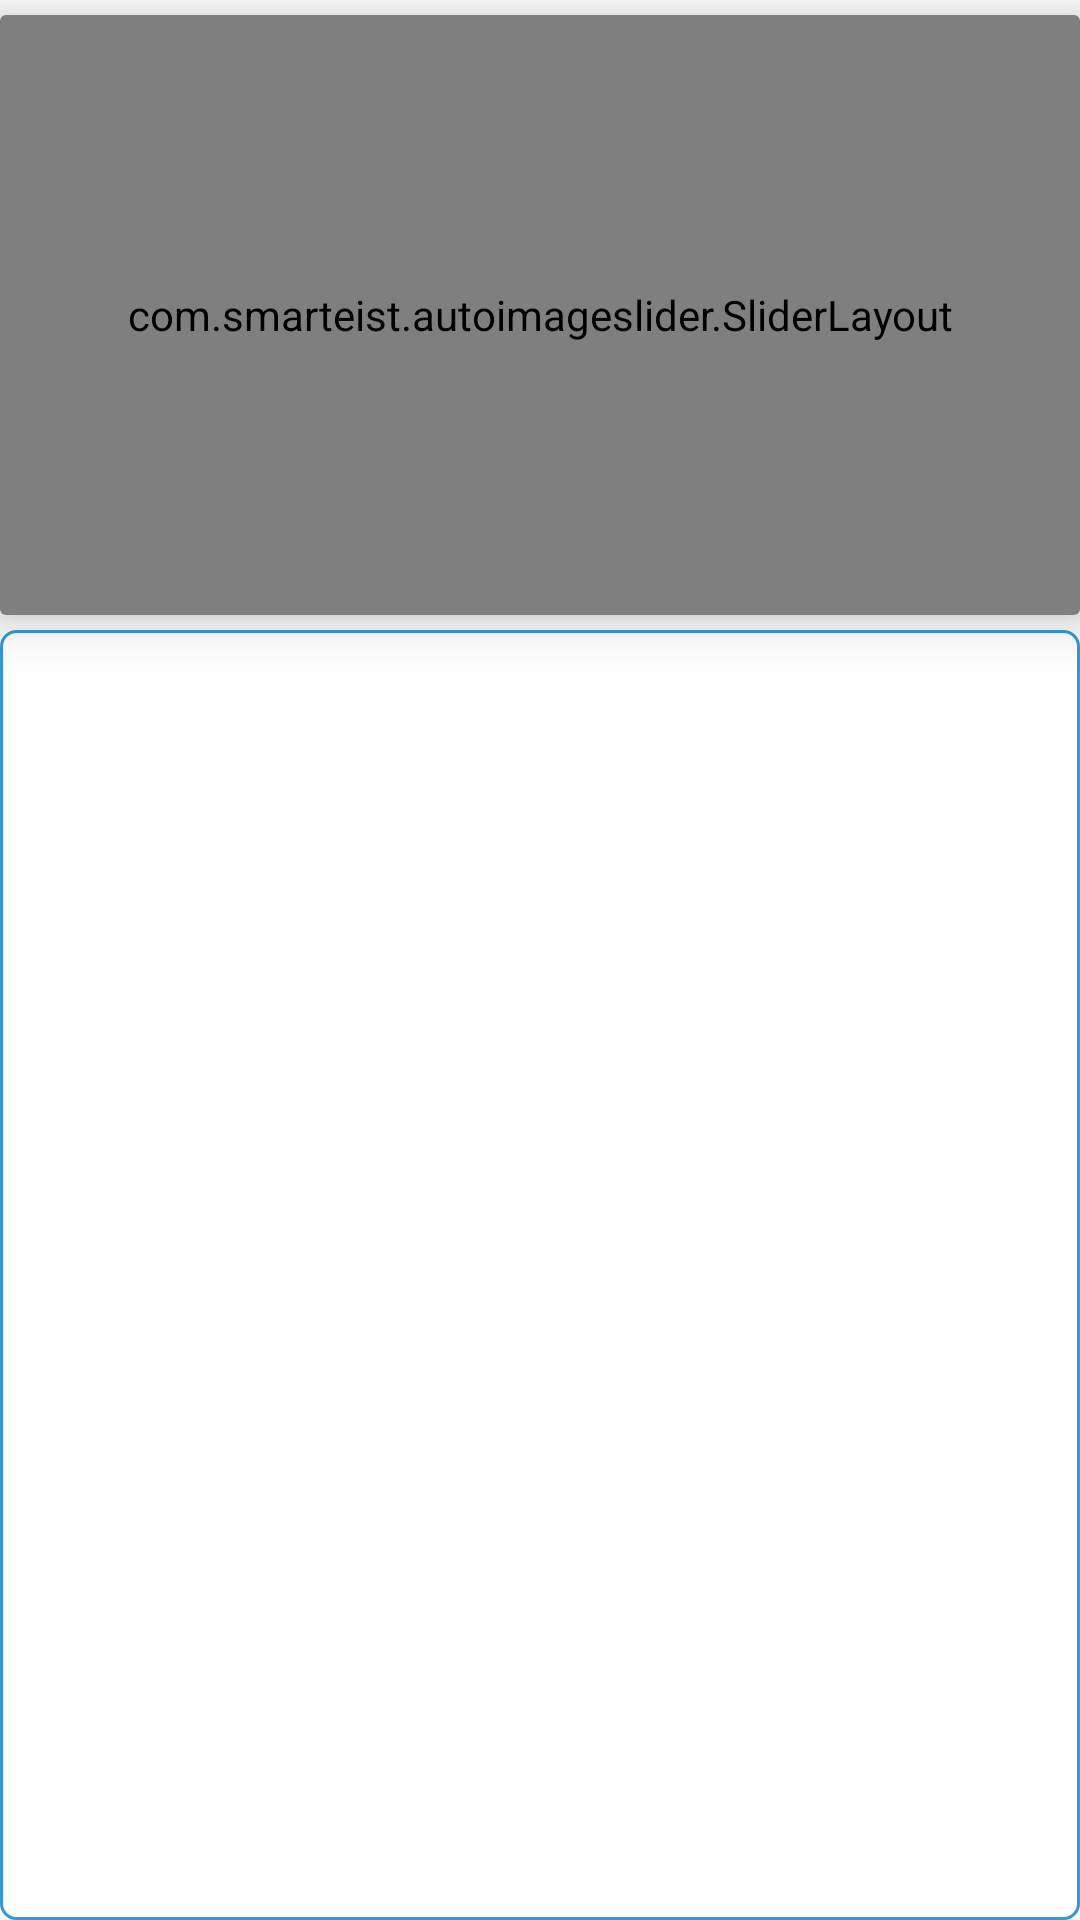

Reconstruct the res/layout file that produces this screen, plus the resources it refers to.
<!-- AndroidManifest.xml: application theme AppTheme -->
<!-- res/layout/fragment_dashboard.xml -->
<?xml version="1.0" encoding="utf-8"?>
<RelativeLayout xmlns:android="http://schemas.android.com/apk/res/android"
    xmlns:app="http://schemas.android.com/apk/res-auto"
    xmlns:tools="http://schemas.android.com/tools"
    android:layout_width="match_parent"
    android:layout_height="match_parent"
    android:layout_centerHorizontal="true"
    android:layout_marginBottom="55dp"
    tools:context=".ui.dashboard.DashboardFragment">

    <androidx.cardview.widget.CardView
        android:id="@+id/ifsccd"
        android:layout_width="match_parent"
        android:layout_height="200dp"
        android:layout_below="@+id/recylcerView3"
        android:layout_columnWeight="1"
        android:layout_marginTop="5dp"
        android:layout_rowWeight="1"
        app:cardElevation="10dp">

        <com.smarteist.autoimageslider.SliderLayout
            android:id="@+id/imageSlider2"
            android:layout_width="match_parent"
            android:layout_height="match_parent"
            android:background="@color/design_default_color_on_primary"
            android:layout_alignParentTop="true" />

    </androidx.cardview.widget.CardView>

    <androidx.recyclerview.widget.RecyclerView
        android:id="@+id/recylcerView_service"
        android:layout_below="@+id/ifsccd"
        android:layout_width="match_parent"
        android:layout_height="match_parent"
        android:background="@drawable/bt_uifb"
        android:nestedScrollingEnabled="false"
        android:layout_marginTop="5dp"/>

</RelativeLayout>
<!-- resources referenced by this layout -->
<resources>
  <!-- drawable bt_uifb (drawable-v24) -->
  <?xml version="1.0" encoding="utf-8"?>
  <selector xmlns:android="http://schemas.android.com/apk/res/android">
  
      <item android:state_pressed="true">
          <shape android:shape="rectangle">
              <solid android:color="@color/colorPrimaryDark"></solid>
              <corners android:radius="100dp" />
          </shape>
      </item>
  
      <item>
          <shape android:shape="rectangle">
              <solid android:color="#fff"/>
              <corners android:radius="5dp" />
              <stroke android:color="@color/colorPrimary" android:width="1dp"/>
          </shape>
      </item>
  </selector>
  <style name="AppTheme" parent="Theme.AppCompat.Light.DarkActionBar">
          
          <item name="colorPrimary">@color/colorPrimary</item>
          <item name="colorPrimaryDark">@color/colorPrimaryDark</item>
          <item name="colorAccent">@color/colorAccent</item>
      </style>
  <color name="colorPrimaryDark">#21618C</color>
  <color name="colorPrimary">#3498DB</color>
  <color name="colorAccent">#76D7C4</color>
</resources>
